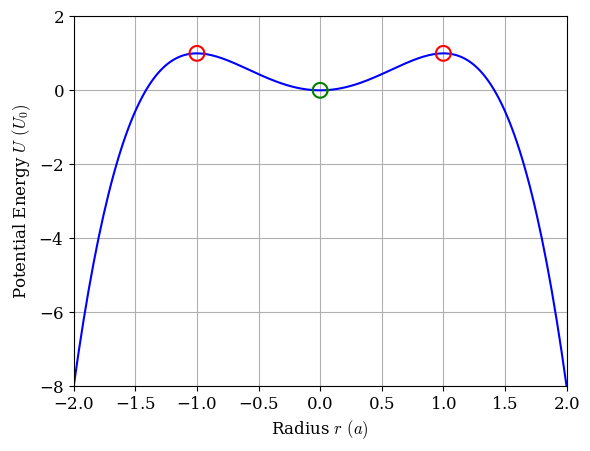

Recreate this plot in Python.
import numpy as np
import matplotlib.pyplot as plt

def latex_font():
    import matplotlib as mpl
    import matplotlib.font_manager as font_manager
    plt.rcParams.update({
        'font.family': 'serif',
        'mathtext.fontset': 'cm',
        'axes.unicode_minus': False,
        'axes.formatter.use_mathtext': True,
        'font.size': 12
    })
    cmfont = font_manager.FontProperties(fname=mpl.get_data_path() + '/fonts/ttf/cmr10.ttf')

def small_circle(center,radius):
    theta = np.linspace(0, 2*np.pi, 360)
    x = center[0] + 0.3 * radius * np.cos(theta)
    y = center[1] + radius * np.sin(theta)
    return x,y


def U_func(x, U_0, a):
    U = U_0 * (2 * (x/a)**2 - (x/a)**4)
    return U

lims = 2
x = np.linspace(-lims,lims,200)
U_0 = 1
a = 1

latex_font()
plt.xlim([-lims,lims])
plt.ylim([-8,2])
# plt.title('Potential Energy function for a particle')
plt.xlabel(r'Radius $r$ $(a)$')
plt.ylabel(r'Potential Energy $U$ $(U_0)$')
plt.plot(x,U_func(x,U_0,a), color = 'blue')
plt.plot(small_circle([1,1],0.2)[0],small_circle([1,1],0.2)[1], color = 'red')
plt.plot(small_circle([-1,1],0.2)[0],small_circle([-1,1],0.2)[1], color = 'red')
plt.plot(small_circle([0,0],0.2)[0],small_circle([0,0],0.2)[1], color = 'green')
ax = plt.gca()
ax.set_aspect(0.3, adjustable='box')
ax.set_axisbelow(True)
plt.grid(True)
plt.show()